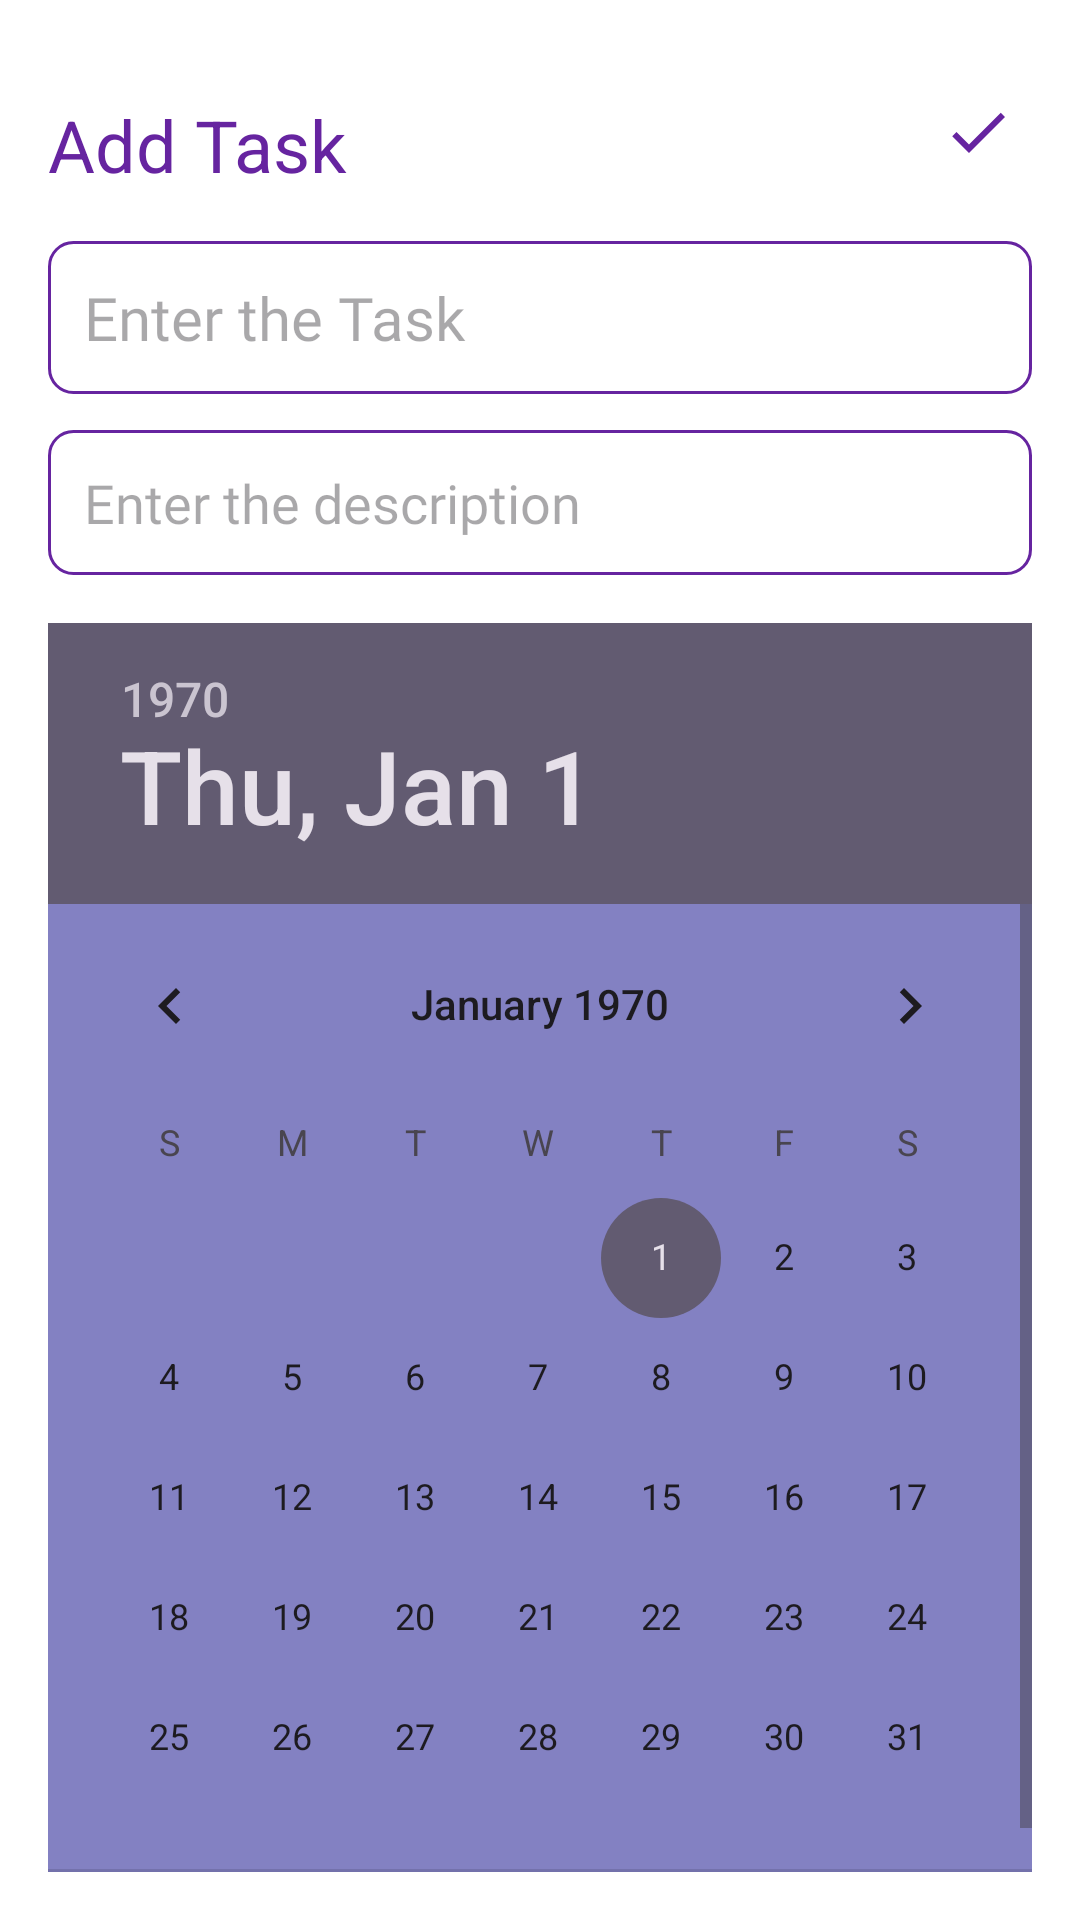

Produce the Android XML layout that renders to this screen, including the resource entries it uses.
<!-- AndroidManifest.xml: application theme Theme.ToDoApp -->
<!-- res/layout/activity_add_task.xml -->
<?xml version="1.0" encoding="utf-8"?>
<RelativeLayout xmlns:android="http://schemas.android.com/apk/res/android"
    xmlns:tools="http://schemas.android.com/tools"
    android:id="@+id/main"
    android:layout_width="match_parent"
    android:layout_height="match_parent"
    android:background="@color/white"
    android:padding="16dp"
    tools:context=".AddTaskActivity">

    <TextView
        android:id="@+id/addTaskHeading"
        android:layout_width="wrap_content"
        android:layout_height="wrap_content"
        android:layout_alignParentTop="true"
        android:layout_marginTop="16dp"
        android:text="Add Task"
        android:textColor="@color/Purple"
        android:textSize="24sp" />

    <ImageView
        android:id="@+id/saveButton"
        android:layout_width="wrap_content"
        android:layout_height="wrap_content"
        android:layout_alignParentEnd="true"
        android:layout_alignTop="@+id/addTaskHeading"
        android:layout_marginEnd="6dp"
        android:src="@drawable/done_button" />

    <EditText
        android:id="@+id/taskEditText"
        android:layout_width="match_parent"
        android:layout_height="wrap_content"
        android:layout_below="@+id/addTaskHeading"
        android:layout_marginTop="16dp"
        android:background="@drawable/purple_border"
        android:fontFamily="@font/poppins"
        android:hint="Enter the Task"
        android:textColor="@color/black"
        android:maxLines="1"
        android:padding="12dp"
        android:textSize="20sp" />


    <EditText
        android:id="@+id/contentEditText"
        android:layout_width="match_parent"
        android:layout_height="wrap_content"
        android:layout_below="@+id/taskEditText"
        android:layout_marginTop="12dp"
        android:background="@drawable/purple_border"
        android:fontFamily="@font/poppins"
        android:gravity="top"
        android:hint="Enter the description"
        android:textColor="@color/black"
        android:padding="12dp"
        android:textSize="18sp" />

    <DatePicker
        android:id="@+id/datePicker"
        android:layout_width="match_parent"
        android:layout_height="wrap_content"
        android:background="@color/lightPurple"
        android:calendarTextColor="@color/black"
        android:layout_below="@id/contentEditText"
        android:layout_marginTop="16dp"/>

</RelativeLayout>
<!-- resources referenced by this layout -->
<resources>
  <color name="Purple">#6624A0</color>
  <color name="black">#FF000000</color>
  <color name="lightPurple">#8381C2</color>
  <!-- drawable done_button (drawable) -->
  <vector xmlns:android="http://schemas.android.com/apk/res/android"
      android:width="24dp"
      android:tint="@color/Purple"
      android:height="24dp"
      android:viewportWidth="24"
      android:viewportHeight="24">
  
      <path
          android:fillColor="#000000"
          android:pathData="M9,16.17L4.83,12l-1.42,1.41L9,19 21,7l-1.41,-1.41z"/>
  
  </vector>
  <!-- drawable purple_border (drawable) -->
  <?xml version="1.0" encoding="utf-8"?>
  <shape xmlns:android="http://schemas.android.com/apk/res/android"
      android:shape="rectangle">
  
      <stroke
          android:width="1dp"
          android:color="@color/Purple"/>
  
      <corners
          android:radius="8dp"/>
  
  </shape>
  <style name="Theme.ToDoApp" parent="Base.Theme.ToDoApp" />
  <style name="Base.Theme.ToDoApp" parent="Theme.Material3.DayNight.NoActionBar">
          
           <item name="colorPrimary">@color/Purple</item>
           <item name="colorPrimaryVariant">@color/Purple</item>
           <item name="android:statusBarColor">@color/Purple</item>
      </style>
  <!-- not gathered from this repository: default colours our renderer supplied (Android Studio template values) -->
  <color name="white">#FFFFFFFF</color>
</resources>
